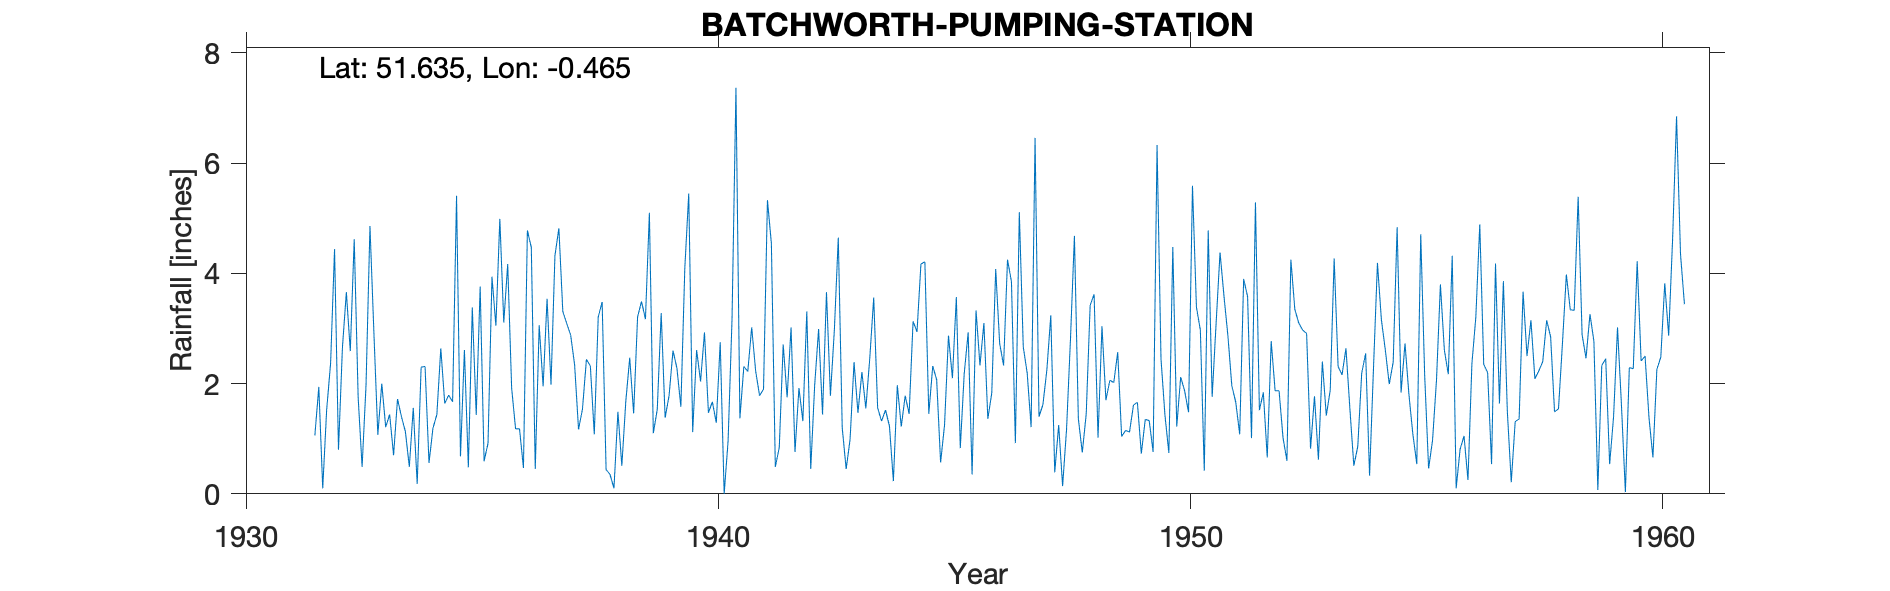

Source data for this figure (header and first rows):
BATCHWORTH-PUMPING-STATION, , , , , , , , , , , , , , , , , , , , , , , 
Grid ref, TQ063940, Long, -0.4654, Lat, 51.63, Elevation, 156, ft, , , , , , , , , , , , , , , 
Station no, 900/5, , , , , , , , , , , , , , , , , , , , , , 
, 1931, 1932, 1933, 1934, 1935, 1936, 1937, 1938, 1939, 1940, 1941, 1942, 1943, 1944, 1945, 1946, 1947, 1948, 1949, 1950, 1951, 1952, 1953
January, , 1.94, 1.97, 1.56, 0.68, 4.17, 4.32, 3.48, 5.1, 2.61, 2.31, 3.02, 4.65, 1.52, 2.32, 2.33, 2.19, 4.68, 1.04, 0.74, 3.09, 1.84, 0.82
February, , 0.1, 4.86, 0.18, 2.61, 1.92, 4.82, 0.44, 1.1, 2.04, 2.22, 0.76, 1.2, 1.23, 2.07, 3.1, 1.21, 1.36, 1.15, 4.48, 4.38, 0.66, 1.77
March, , 1.53, 2.92, 2.3, 0.48, 1.18, 3.31, 0.35, 1.53, 2.93, 3.02, 1.92, 0.45, 0.23, 0.57, 1.36, 6.46, 0.75, 1.12, 1.22, 3.59, 2.77, 0.62
April, , 2.37, 1.07, 2.31, 3.38, 1.18, 3.09, 0.1, 3.28, 1.47, 2.23, 1.32, 0.99, 1.97, 1.25, 1.83, 1.4, 1.45, 1.61, 2.12, 2.87, 1.87, 2.4
May, , 4.44, 2, 0.56, 1.43, 0.47, 2.88, 1.49, 1.38, 1.67, 1.78, 3.31, 2.39, 1.22, 2.87, 4.08, 1.62, 3.42, 1.66, 1.87, 1.96, 1.87, 1.42
June, , 0.8, 1.21, 1.19, 3.76, 4.78, 2.34, 0.51, 1.78, 1.29, 1.9, 0.45, 1.47, 1.78, 2.1, 2.73, 2.25, 3.62, 0.73, 1.48, 1.66, 1.02, 1.88
July, , 2.65, 1.44, 1.44, 0.59, 4.47, 1.17, 1.67, 2.6, 2.75, 5.33, 1.97, 2.21, 1.45, 3.57, 2.33, 3.24, 1.02, 1.35, 5.59, 1.08, 0.6, 4.27
August, , 3.66, 0.7, 2.64, 0.92, 0.45, 1.54, 2.47, 2.28, 0, 4.54, 2.99, 1.55, 3.13, 0.83, 4.25, 0.39, 3.04, 1.33, 3.39, 3.9, 4.25, 2.31
September, , 2.59, 1.72, 1.64, 3.94, 3.06, 2.44, 1.46, 1.58, 0.96, 0.49, 1.44, 2.46, 2.94, 2.18, 3.85, 1.25, 1.7, 0.76, 2.97, 3.58, 3.35, 2.16
October, , 4.62, 1.4, 1.79, 3.05, 1.95, 2.32, 3.21, 4.09, 3.17, 0.84, 3.66, 3.56, 4.17, 2.93, 0.92, 0.14, 2.06, 6.33, 0.42, 1.01, 3.1, 2.64
November, , 1.75, 1.13, 1.67, 4.99, 3.54, 1.08, 3.49, 5.45, 7.37, 2.71, 1.78, 1.56, 4.21, 0.35, 5.11, 1.17, 2.02, 2.45, 4.78, 5.29, 2.97, 1.54
December, 1.06, 0.49, 0.49, 5.41, 3.11, 1.98, 3.21, 3.17, 1.12, 1.37, 1.75, 2.97, 1.32, 1.45, 3.33, 2.67, 2.81, 2.57, 1.43, 1.76, 1.52, 2.91, 0.51
Total, , 26.94, 20.91, 22.69, 28.94, 29.15, 32.52, 21.84, 31.29, 27.63, 29.12, 25.59, 23.81, 25.3, 24.37, 34.56, 24.13, 27.69, 20.96, 30.82, 33.93, 27.21, 22.34
